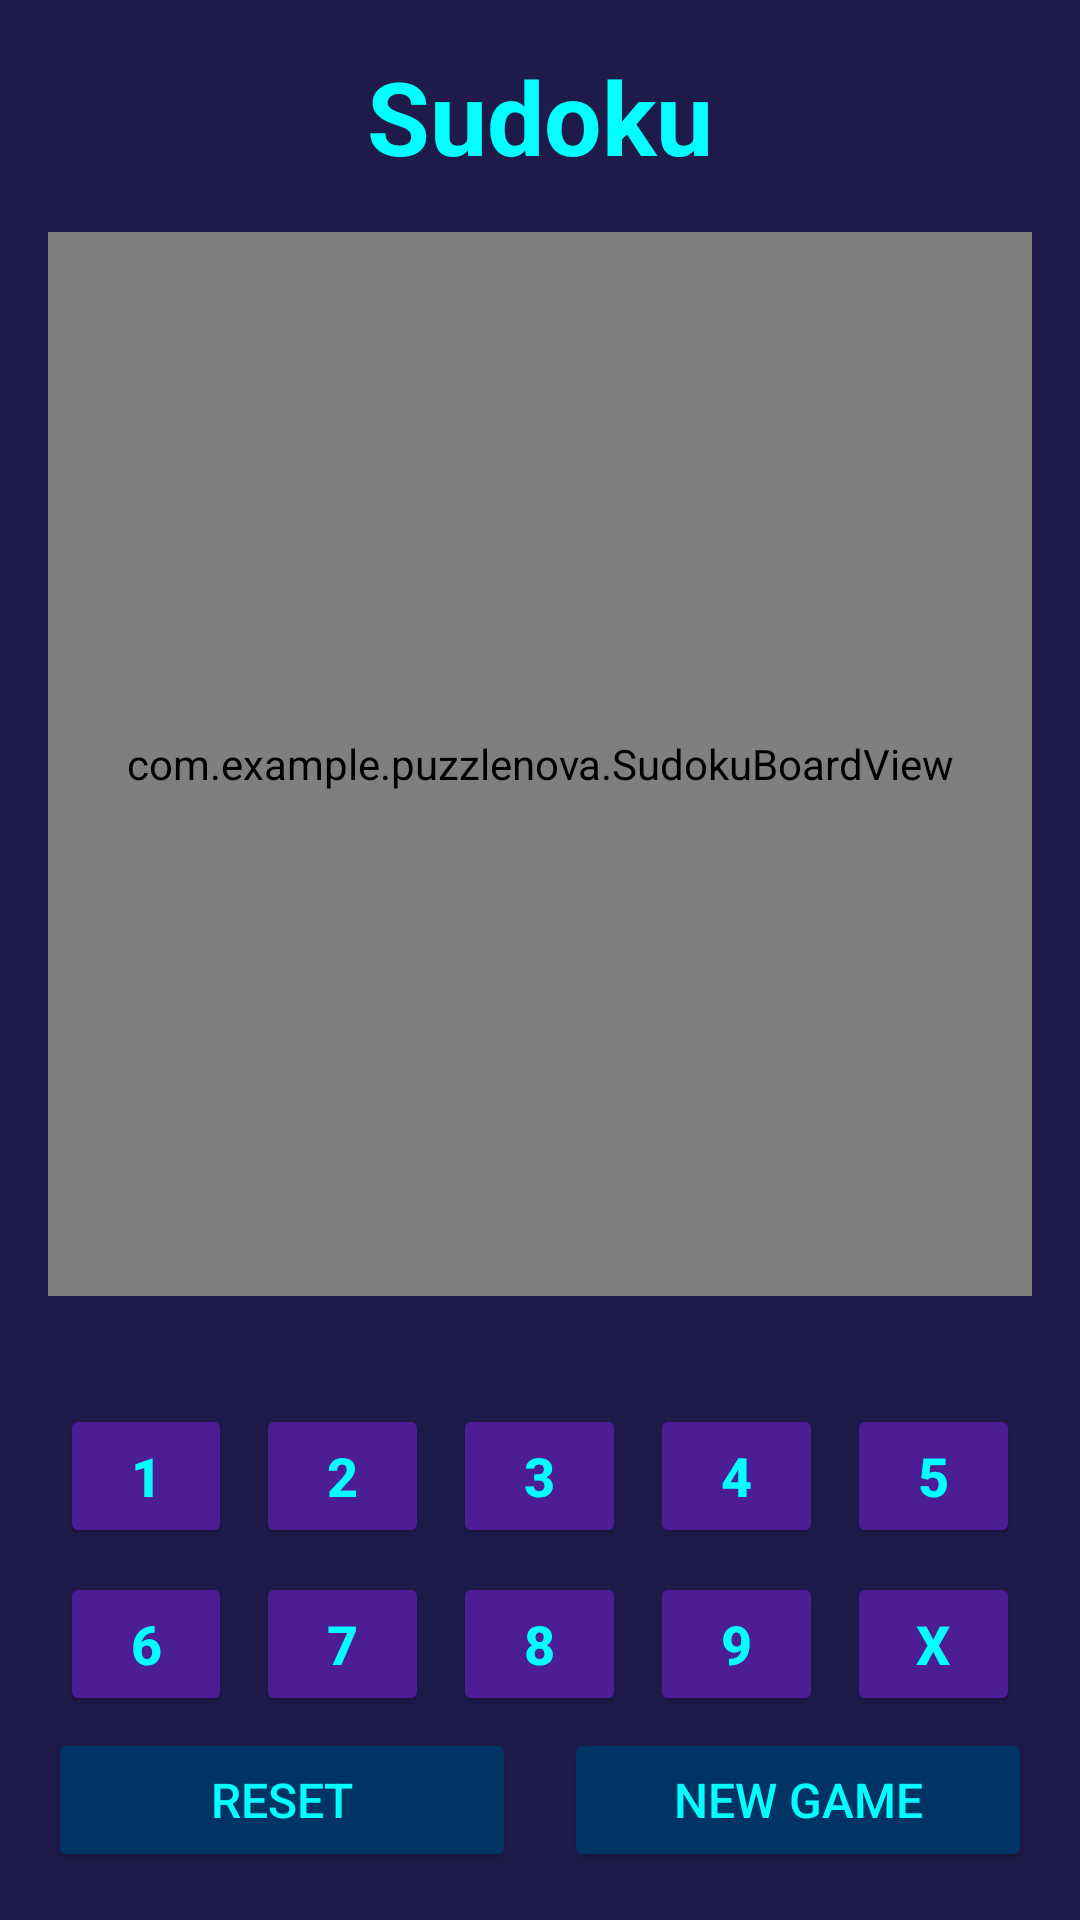

Write the Android layout XML for this screen, with the resource values it uses.
<!-- AndroidManifest.xml: application theme Theme.PuzzleNova -->
<!-- res/layout/activity_sudoku.xml -->
<?xml version="1.0" encoding="utf-8"?>
<RelativeLayout xmlns:android="http://schemas.android.com/apk/res/android"
    xmlns:tools="http://schemas.android.com/tools"
    android:layout_width="match_parent"
    android:layout_height="match_parent"
    android:background="#1E1B4B"
    android:padding="16dp"
    tools:context=".SudokuActivity">

    
    <TextView
        android:id="@+id/title_text_view"
        android:layout_width="wrap_content"
        android:layout_height="wrap_content"
        android:layout_alignParentTop="true"
        android:layout_centerHorizontal="true"
        android:text="Sudoku"
        android:textColor="#00ffff"
        android:textSize="34sp"
        android:textStyle="bold" />

    
    <LinearLayout
        android:id="@+id/button_bar"
        android:layout_width="match_parent"
        android:layout_height="wrap_content"
        android:layout_alignParentBottom="true"
        android:orientation="horizontal">

        <Button
            android:id="@+id/reset_button"
            android:layout_width="0dp"
            android:layout_height="wrap_content"
            android:layout_weight="1"
            android:text="Reset"
            android:backgroundTint="#003366"
            android:textColor="#00ffff"
            android:layout_marginEnd="8dp"
            android:paddingVertical="12dp"
            android:textSize="16sp"/>

        <Button
            android:id="@+id/new_game_button"
            android:layout_width="0dp"
            android:layout_height="wrap_content"
            android:layout_weight="1"
            android:text="New Game"
            android:backgroundTint="#003366"
            android:textColor="#00ffff"
            android:layout_marginStart="8dp"
            android:paddingVertical="12dp"
            android:textSize="16sp"/>
    </LinearLayout>

    
    <GridLayout
        android:id="@+id/number_pad"
        android:layout_width="match_parent"
        android:layout_height="wrap_content"
        android:layout_above="@id/button_bar"
        android:layout_marginTop="16dp"
        android:columnCount="5"
        android:orientation="horizontal">

        
        <Button android:id="@+id/num_1_button" style="@style/SudokuNumberButton" android:text="1" />
        <Button android:id="@+id/num_2_button" style="@style/SudokuNumberButton" android:text="2" />
        <Button android:id="@+id/num_3_button" style="@style/SudokuNumberButton" android:text="3" />
        <Button android:id="@+id/num_4_button" style="@style/SudokuNumberButton" android:text="4" />
        <Button android:id="@+id/num_5_button" style="@style/SudokuNumberButton" android:text="5" />
        <Button android:id="@+id/num_6_button" style="@style/SudokuNumberButton" android:text="6" />
        <Button android:id="@+id/num_7_button" style="@style/SudokuNumberButton" android:text="7" />
        <Button android:id="@+id/num_8_button" style="@style/SudokuNumberButton" android:text="8" />
        <Button android:id="@+id/num_9_button" style="@style/SudokuNumberButton" android:text="9" />
        <Button android:id="@+id/clear_button" style="@style/SudokuNumberButton" android:text="X" />
    </GridLayout>

    
    <com.example.puzzlenova.SudokuBoardView
        android:id="@+id/sudoku_board_view"
        android:layout_width="match_parent"
        android:layout_height="wrap_content"
        android:layout_above="@id/number_pad"
        android:layout_below="@id/title_text_view"
        android:layout_marginTop="16dp"
        android:layout_marginBottom="16dp" />

</RelativeLayout>

    
    
<!-- resources referenced by this layout -->
<resources>
  <style name="SudokuNumberButton" parent="Widget.AppCompat.Button">
          <item name="android:layout_width">0dp</item>
          <item name="android:layout_height">wrap_content</item>
          <item name="android:layout_columnWeight">1</item>
          <item name="android:layout_margin">4dp</item>
          <item name="android:backgroundTint">#4C1D95</item> 
          <item name="android:textColor">#00ffff</item> 
          <item name="android:textSize">18sp</item>
          <item name="android:textStyle">bold</item>
      </style>
  <style name="Theme.PuzzleNova" parent="Base.Theme.PuzzleNova" />
  <style name="Base.Theme.PuzzleNova" parent="Theme.Material3.DayNight.NoActionBar">
          
          
      </style>
</resources>
